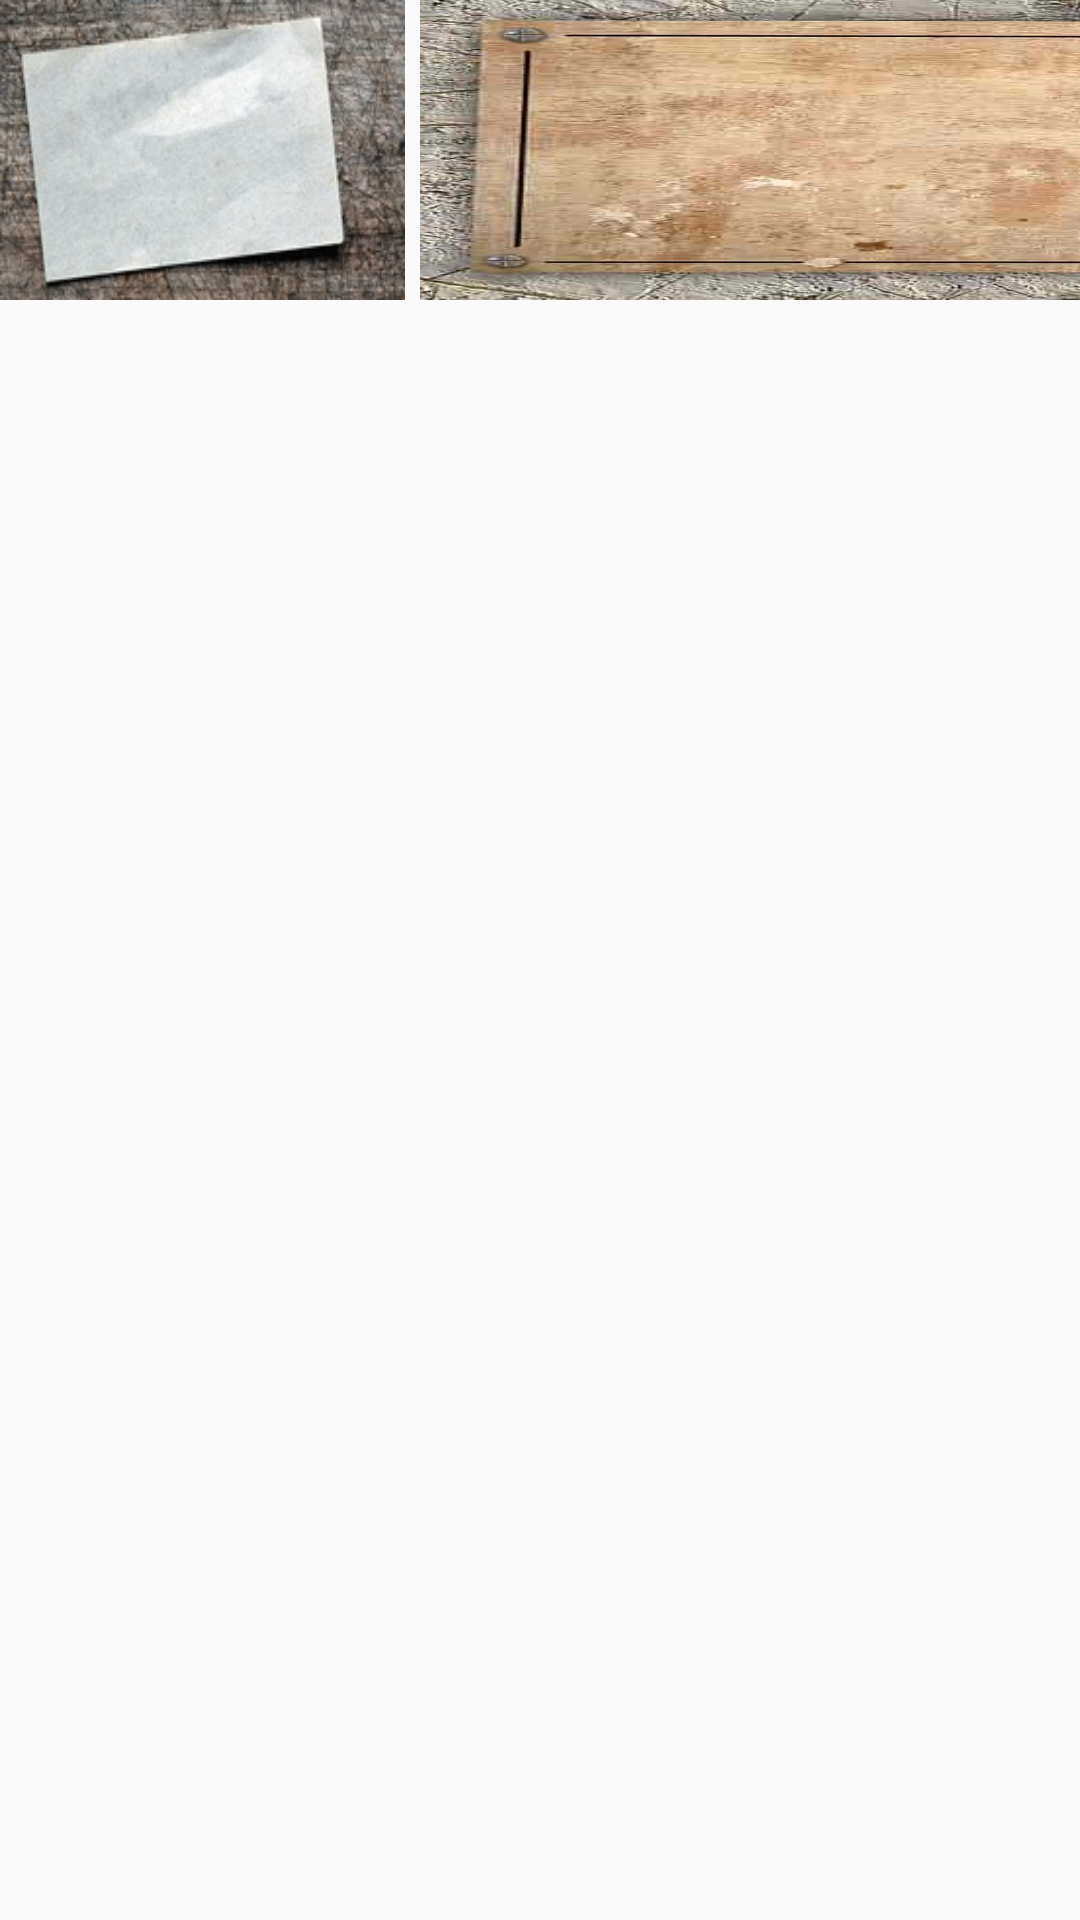

This screen was rendered from an Android layout file. Write that file and the resources it references.
<!-- AndroidManifest.xml: application theme AppTheme.NoActionBar -->
<!-- res/layout/listlayout_rudi.xml -->
<?xml version="1.0" encoding="utf-8"?>
<LinearLayout
    xmlns:android="http://schemas.android.com/apk/res/android"
    android:layout_width="wrap_content"
    android:layout_height="match_parent"
    android:orientation="horizontal"
    >


    <LinearLayout
        android:layout_width="135dp"
        android:layout_height="100dp"
        android:padding="5dp"
        android:orientation="vertical"
        android:background="@drawable/title"
        >

        <LinearLayout
            android:layout_width="wrap_content"
            android:layout_height="wrap_content"

            android:orientation="horizontal">

            <TextView
                android:layout_width="wrap_content"
                android:layout_height="wrap_content"
                android:layout_gravity="center"
                android:layout_marginRight="20dp"
                android:layout_marginTop="10dp"
                android:layout_marginLeft="20dp"
                android:textStyle="bold"
                android:textSize="16dp"
                android:id="@+id/number"
                />
        </LinearLayout>

        <LinearLayout
            android:layout_width="wrap_content"
            android:layout_height="30dp"
            android:layout_marginTop="15dp">
            <TextView
                android:layout_width="wrap_content"
                android:layout_height="20dp"
                android:layout_marginBottom="30dp"
                android:layout_marginLeft="10dp"
                android:textSize="12dp"
                android:textStyle="bold"
                android:id="@+id/title"/>

        </LinearLayout>
    </LinearLayout>
    <LinearLayout
        android:layout_width="450dp"
        android:layout_height="100dp"
        android:layout_marginLeft="5dp"
        android:background="@drawable/board">
        <ImageView
            android:layout_width="350dp"
            android:layout_height="100dp"
            android:layout_marginLeft="50dp"
            android:id="@+id/itemimage"
        />
    </LinearLayout>
</LinearLayout>
<!-- resources referenced by this layout -->
<resources>
  <!-- drawable board: jpg bitmap (drawable, 23860 bytes) -->
  <!-- drawable title: jpg bitmap (drawable, 14238 bytes) -->
  <style name="AppTheme.NoActionBar">
          <item name="windowActionBar">false</item>  
          <item name="windowNoTitle">true</item>
          <item name="android:windowLightStatusBar">true</item>
      </style>
</resources>
